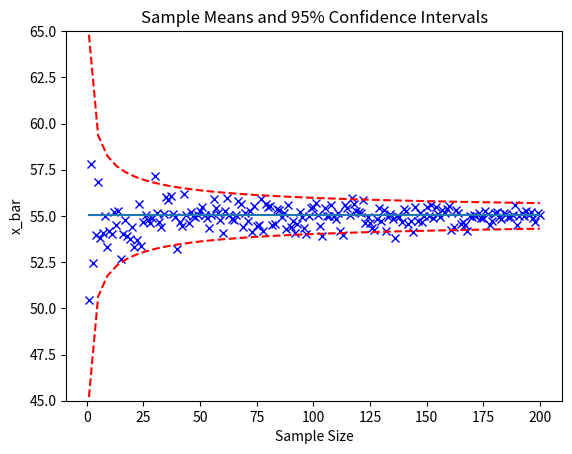
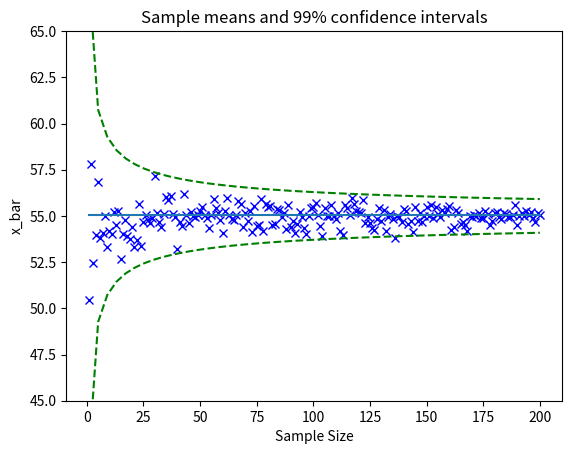

Python code for these plots, in order:
import numpy as np
import matplotlib
import matplotlib.pyplot as plt
import random
import string
import math


# Use the following numbers 
# Total number of bearings: N=1,500,000
# • Population mean: μ = 55  grams;
# • Population standard deviation: σ= 5  grams;
# • Sample sizes: n= 1, 2, ... 200


# 1) Effect of Sample Size on Confidence Levels

def confidence_intervals():

    N = 15000000 
    mu = 55
    sigma = 5 
    n = range(1, 201) 
    average_values = []
    pop = np.random.normal(mu, sigma, N)

    for i in n:
        X = pop[random.sample(range(N), i)]
        mean = X.mean()
        average_values.append(mean)

    #graph labels 
    plt.figure("1A")
    plt.title("Sample Means and 95% Confidence Intervals")
    plt.xlabel("Sample Size")
    plt.ylabel("x_bar")

    plt.plot(n, average_values, "ob", marker = 'x', linestyle = 'none')
    plt.plot(n, [mean for x in n])
    X = np.linspace(1, 200)
    plt.plot(X, mu + 1.96*sigma / (X**(1/2)), color = 'red', linestyle = '--')
    plt.plot(X, mu - 1.96*sigma / (X**(1/2)), color = 'red', linestyle = '--')
    plt.ylim(top = 55 + 10)
    plt.ylim(bottom = 55 - 10)

    #graph labes 
    plt.figure("1B")
    plt.title("Sample Means and 99% Confidence Intervals")
    plt.title("Sample means and 99% confidence intervals")
    plt.xlabel("Sample Size")
    plt.ylabel("x_bar")

    plt.plot(n,average_values,"ob",marker = 'x', linestyle = 'none')

    # Plot average line
    plt.plot(n,[mean for x in n]) 
    x = np.linspace(1,200)
    plt.plot(X, mu + 2.58*sigma / (x**(1/2)), color = "green", linestyle = '--')
    plt.plot(X, mu - 2.58*sigma / (x**(1/2)), color = "green", linestyle = '--')
    plt.ylim(top = 55 + 10)
    plt.ylim(bottom = 55 - 10)
    plt.show()


def sample_mean_population_mean(trials,t_95,t_99,size):
    N = 15000000 
    mu = 55
    sigma = 5
    bn = np.random.normal(mu,sigma,N)
    sample = size

    success_for_95 = 0
    success_for_99 = 0
    success_for_95_t = 0
    success_for_99_t = 0


    for i in range (0, trials):

        pop = bn[random.sample(range(N), sample)]
        pop_mean = np.sum(pop)/sample
        total = 0
        for j in range(0, len(pop)):
            total = total + (pop[j]-pop_mean) ** 2
        pop_s = total/(sample-1)
        pop_s = math.sqrt(pop_s)
        pop_sd = pop_s/math.sqrt(sample)
        

        #using normal distribution 
        u_upper_95 = pop_mean + 1.96*(pop_sd)
        u_lower_95 = pop_mean - 1.96*(pop_sd)

        u_upper_99 = pop_mean + 2.58*(pop_sd)
        u_lower_99 = pop_mean - 2.58*(pop_sd)
        
        #using t-distribution 
        t_upper_95 = pop_mean + t_95*(pop_sd)
        t_lower_95 = pop_mean - t_95*(pop_sd)

        t_upper_99 = pop_mean + t_99*(pop_sd)
        t_lower_99 = pop_mean - t_99*(pop_sd)
        
        #calculating number of success 
        if u_lower_95 <= mu and u_upper_95 >= mu:
            success_for_95 += 1
        if u_lower_99 <= mu and u_upper_99 >= mu:
            success_for_99 += 1
        if t_lower_95 <= mu and t_upper_95 >= mu:
            success_for_95_t += 1
        if t_lower_99 <= mu and t_upper_99 >= mu:
            success_for_99_t += 1
    
    print('Success Rate using normal, sample =', sample, '95% confidence interval ',success_for_95/trials )
    print('Success Rate using normal, sample =', sample, '99% confidence interval ',success_for_99/trials)
    print('Success Rate using student t, sample =' , sample, '95% confidence interval ',success_for_95_t/trials)
    print('Success Rate using student t, sample =', sample, '99% confidence interval ',success_for_99_t/trials)
    print('')

#######################################################################################################
def main():


    # problem 1
    confidence_intervals()

    # problem 2
    trials = 10000

    sample_mean_population_mean( trials, 2.78, 4.6, 5)
    sample_mean_population_mean( trials, 2.02, 2.7, 40)
    sample_mean_population_mean( trials, 1.98, 2.62, 120)
#########################################################################################################        
if __name__ == '__main__':
    main()
  